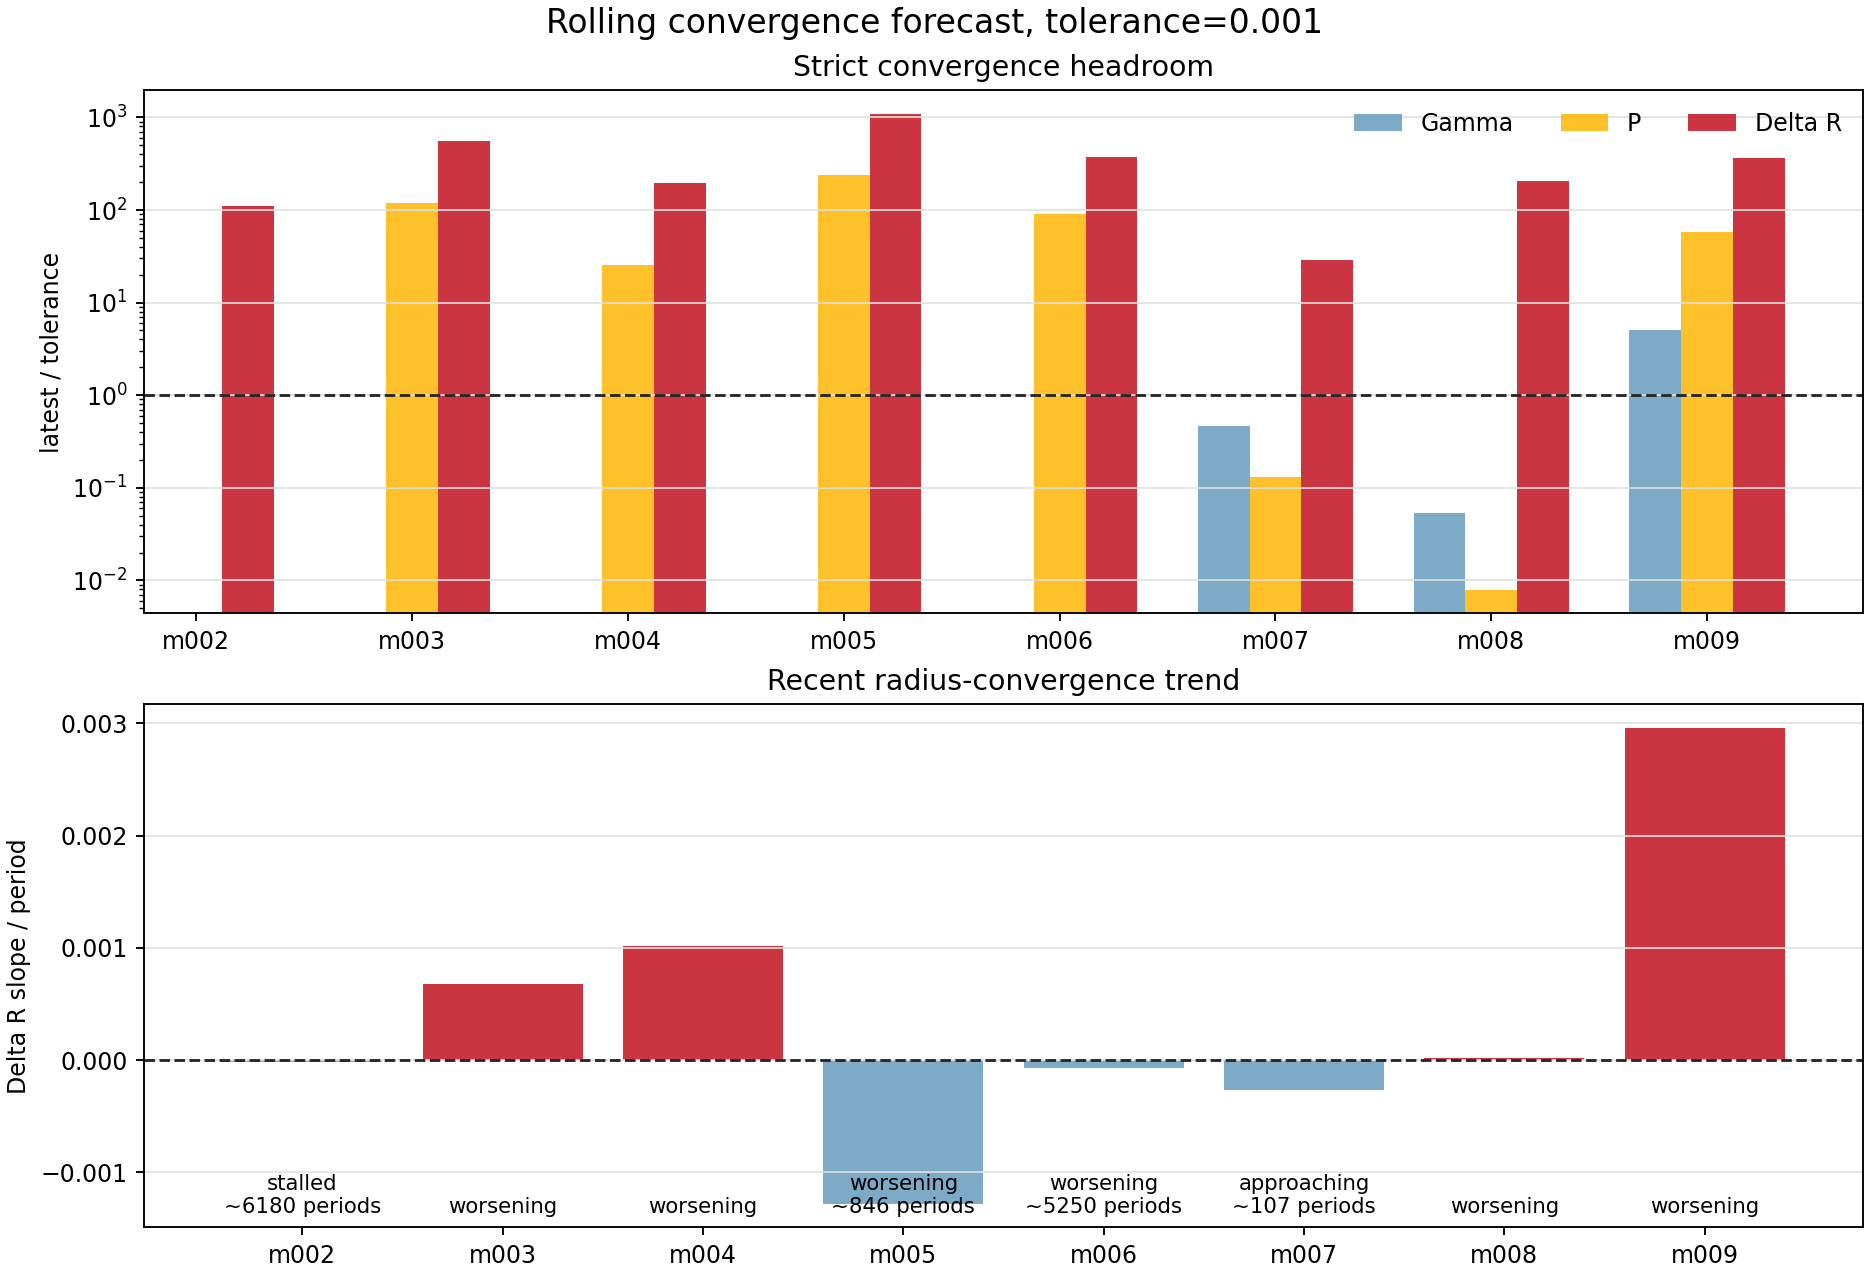

Data behind this chart, as committed beside it:
model_id, run_name, source_kind, window_cycles, window_start_period, window_end_period, live_period, latest_history_model, active_stage, surface_velocity_status, converged_exact, forecast_status, blocking_metrics, recent_points, slope_window, gamma_value, gamma_ratio_to_tolerance, gamma_slope_per_period, gamma_trend, gamma_periods_to_tolerance_linear, period_value, period_ratio_to_tolerance, period_slope_per_period, period_trend
model_002, model_002_M0p5753_Z0p00707_T6044, period_log_fallback, 100.0, 1901, 2000, 2000, 2505577, , ok, False, stalled, gamma,delta_r, 8, 8, , , , missing, , 0.0, 0.0, 0.0, met
model_003, model_003_M0p7317_Z0p001405_T6745, period_log_fallback, 100.0, 1901, 2000, 2000, 2546168, , supersonic, False, worsening, gamma,period,delta_r, 8, 8, , , , missing, , 0.1202, 120.2, 9.01269212484402e-05, worsening
model_004, model_004_M0p7595_Z0p0001834_T6876, period_log_fallback, 100.0, 1901, 2000, 2000, 2505685, , watch, False, worsening, gamma,period,delta_r, 8, 8, , , , missing, , 0.02524, 25.24, -8.086961369644874e-06, flat
model_005, model_005_M0p6238_Z0p00007156_T6925, period_log_fallback, 100.0, 1901, 2000, 2000, 2548383, , supersonic, False, worsening, gamma,period,delta_r, 8, 8, , , , missing, , 0.2381, 238.1, 0.0001261, worsening
model_006, model_006_M0p7194_Z0p001620_T6711, period_log_fallback, 100.0, 1901, 2000, 2000, 2546092, , supersonic, False, worsening, gamma,period,delta_r, 8, 8, , , , missing, , 0.09132, 91.32, 0.0001748, worsening
model_007, model_007_M0p6887_Z0p004060_T6669, history_exact_rsp_columns, 100.0, 1588, 1687, 1687, 2349550, continue_saturation, supersonic, False, approaching, delta_r, 8, 8, 0.0004671, 0.4671, -5.077731396042145e-06, met, , 0.0001319, 0.1319, 2.4775632401936362e-06, met
model_008, model_008_M0p6151_Z0p0004406_T6792, history_exact_rsp_columns, 100.0, 1010, 1109, 1109, 1711870, continue_saturation, ok, False, worsening, delta_r, 8, 8, 5.3216263643429164e-05, 0.05322, 8.567604549815908e-08, met, , 7.93201970761554e-06, 0.007932, -1.0490810818957486e-07, met
model_009, model_009_M0p6668_Z0p0001120_T6852, history_exact_rsp_columns, 100.0, 125.0, 224.0, 224, 226150, create, ok, False, worsening, gamma,period,delta_r, 8, 8, 0.005084, 5.084, -1.1763246384420694e-19, flat, 3.4720036710002436e+16, 0.05798, 57.98, 1.5385919409016703e-05, worsening
